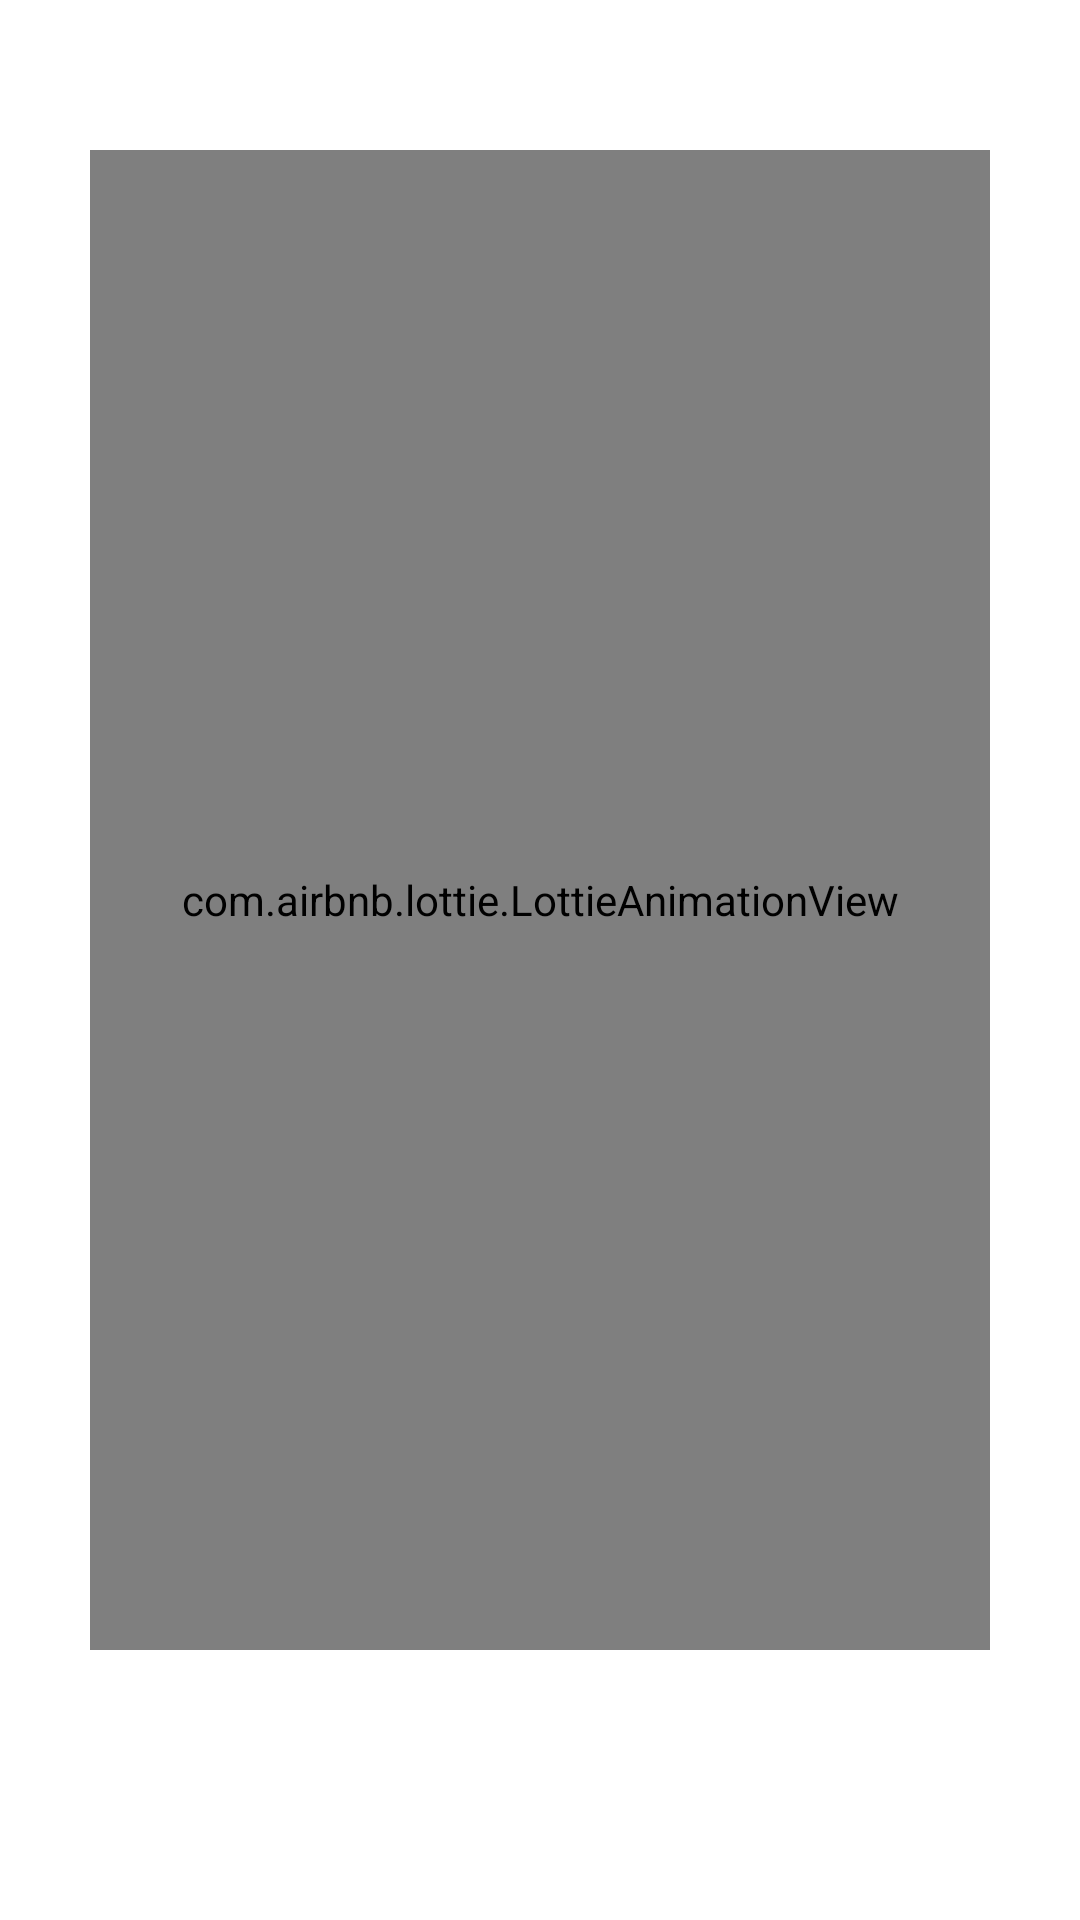

Android layout source for this screen:
<!-- AndroidManifest.xml: application theme Theme.FSLO -->
<!-- res/layout/activity_startscreen.xml -->
<?xml version="1.0" encoding="utf-8"?>
<androidx.constraintlayout.widget.ConstraintLayout xmlns:android="http://schemas.android.com/apk/res/android"
    xmlns:app="http://schemas.android.com/apk/res-auto"
    xmlns:tools="http://schemas.android.com/tools"
    android:layout_width="match_parent"
    android:layout_height="match_parent"
    android:background="@drawable/greenwe"
    tools:context=".startscreen">

    <com.airbnb.lottie.LottieAnimationView
        android:id="@+id/animation_view"
        android:layout_width="300dp"
        android:layout_height="500dp"
        android:layout_marginStart="120dp"
        android:layout_marginTop="50dp"
        android:layout_marginEnd="120dp"
        app:layout_constraintEnd_toEndOf="parent"
        app:layout_constraintStart_toStartOf="parent"
        app:layout_constraintTop_toTopOf="parent"
        app:lottie_autoPlay="true"
        app:lottie_loop="true"
        app:lottie_rawRes="@raw/locked" />


    <androidx.appcompat.widget.AppCompatButton
        android:id="@+id/proceedid"
        android:layout_width="wrap_content"
        android:layout_height="wrap_content"
        android:layout_marginStart="120dp"
        android:layout_marginTop="40dp"
        android:layout_marginEnd="120dp"
        android:layout_marginBottom="70dp"
        android:background="@android:color/holo_green_light"
        android:text="PROCEED"
        app:layout_constraintBottom_toBottomOf="parent"
        app:layout_constraintEnd_toEndOf="parent"
        app:layout_constraintStart_toStartOf="parent"
        app:layout_constraintTop_toBottomOf="@+id/animation_view" />
</androidx.constraintlayout.widget.ConstraintLayout>
<!-- resources referenced by this layout -->
<resources>
  <style name="Theme.FSLO" parent="Theme.MaterialComponents.DayNight.NoActionBar">
          
          <item name="colorPrimary">@color/purple_500</item>
          <item name="colorPrimaryVariant">@color/purple_700</item>
          <item name="colorOnPrimary">@color/white</item>
          
          <item name="colorSecondary">@color/teal_200</item>
          <item name="colorSecondaryVariant">@color/teal_700</item>
          <item name="colorOnSecondary">@color/black</item>
          
          <item name="android:statusBarColor" tools:targetApi="l">?attr/colorPrimaryVariant</item>
          
      </style>
  <!-- not gathered from this repository: default colours our renderer supplied (Android Studio template values) -->
  <color name="purple_500">#FF6200EE</color>
  <color name="purple_700">#FF3700B3</color>
  <color name="teal_200">#FF03DAC5</color>
  <color name="teal_700">#FF018786</color>
  <color name="black">#FF000000</color>
  <color name="white">#FFFFFFFF</color>
</resources>
